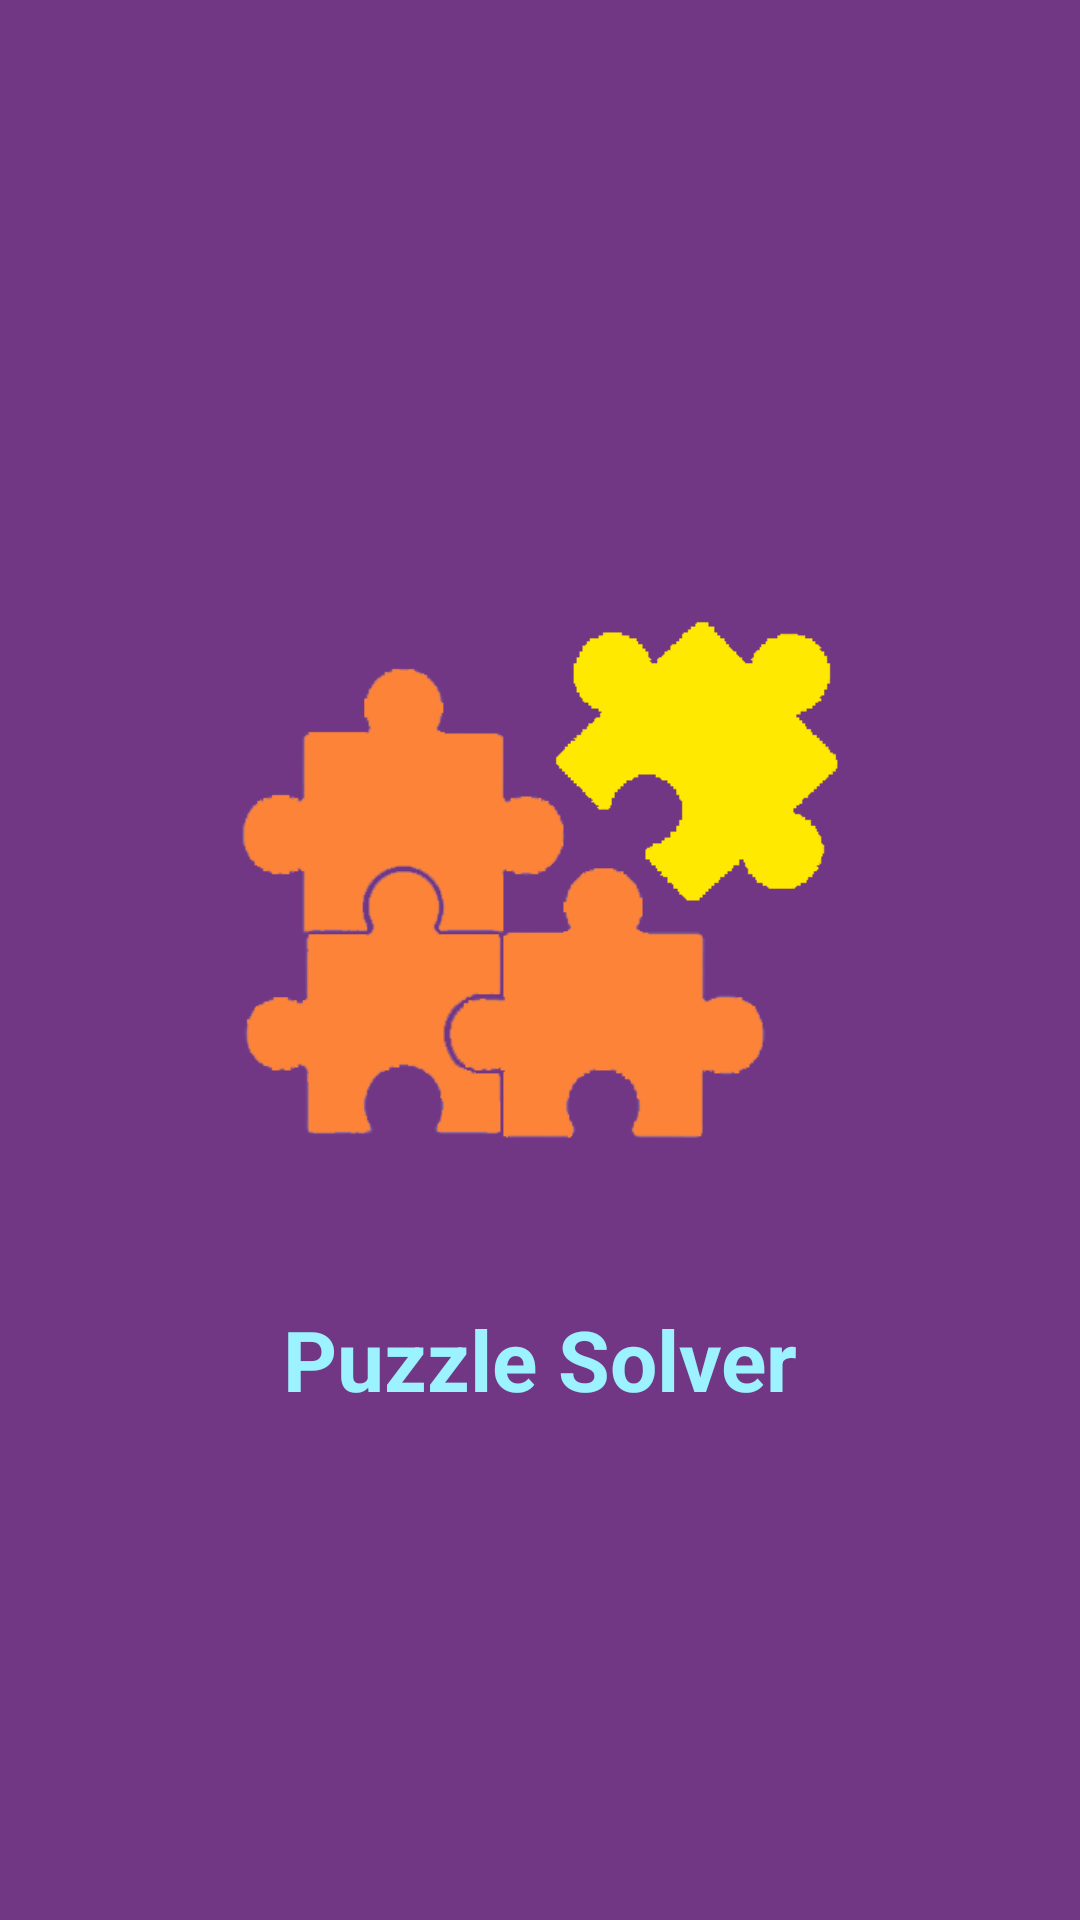

This screen was rendered from an Android layout file. Write that file and the resources it references.
<!-- AndroidManifest.xml: activity theme SplashTheme -->
<!-- res/layout/activity_splash.xml -->
<?xml version="1.0" encoding="utf-8"?>
<RelativeLayout xmlns:android="http://schemas.android.com/apk/res/android"
    xmlns:app="http://schemas.android.com/apk/res-auto"
    xmlns:tools="http://schemas.android.com/tools"
    android:layout_width="match_parent"
    android:layout_height="match_parent"
    android:background="@color/colorPrimary"
    android:orientation="vertical"
    tools:context="com.puzzlesolver.android.SplashActivity">

    <LinearLayout
        android:orientation="vertical"
        android:layout_width="match_parent"
        android:layout_height="wrap_content"
        android:layout_centerHorizontal="true"
        android:layout_centerVertical="true"
        android:layout_gravity="center">

        <ImageView
            android:id="@+id/iv_applogo"
            android:layout_width="250dp"
            android:layout_height="250dp"
            android:layout_gravity="center"
            android:layout_margin="8dp"
            android:src="@drawable/icon"/>

        <TextView
            android:id="@+id/tv_appname"
            android:layout_width="match_parent"
            android:layout_height="wrap_content"
            android:text="@string/app_name"
            android:textColor="@color/colorLightBlue"
            android:textStyle="bold"
            android:textSize="28sp"
            android:layout_margin="8dp"
            android:textAlignment="gravity"
            android:gravity="center" />

    </LinearLayout>


</RelativeLayout>
<!-- resources referenced by this layout -->
<resources>
  <color name="colorLightBlue">#9CF3FF</color>
  <color name="colorPrimary">#713684</color>
  <!-- drawable icon: png bitmap (drawable, 40769 bytes) -->
  <string name="app_name">Puzzle Solver</string>
  <style name="SplashTheme" parent="Theme.AppCompat.Light.NoActionBar">
          <item name="android:windowFullscreen">true</item>
          <item name="android:windowDisablePreview">true</item>
      </style>
</resources>
